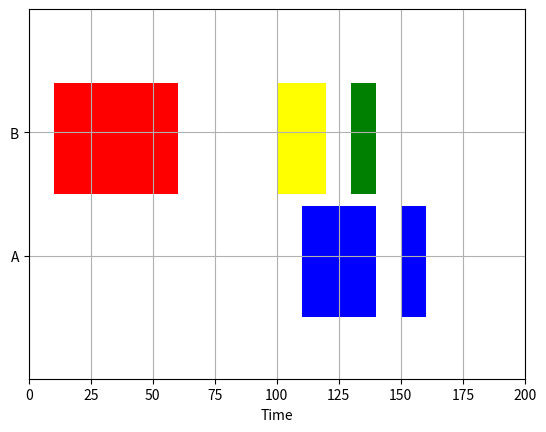

Here is the Python script that generated this plot:
import matplotlib.pyplot as plt

fig, ax = plt.subplots()
ax.broken_barh([(110, 30), (150, 10)], (10, 9), facecolors='blue')
ax.broken_barh([(10, 50), (100, 20), (130, 10)], (20, 9),
               facecolors=('red', 'yellow', 'green'))
ax.set_ylim(5, 35)
ax.set_xlim(0, 200)
ax.set_xlabel('Time')
ax.set_yticks([15, 25])
ax.set_yticklabels(['A', 'B'])
ax.grid(True)

plt.show()
